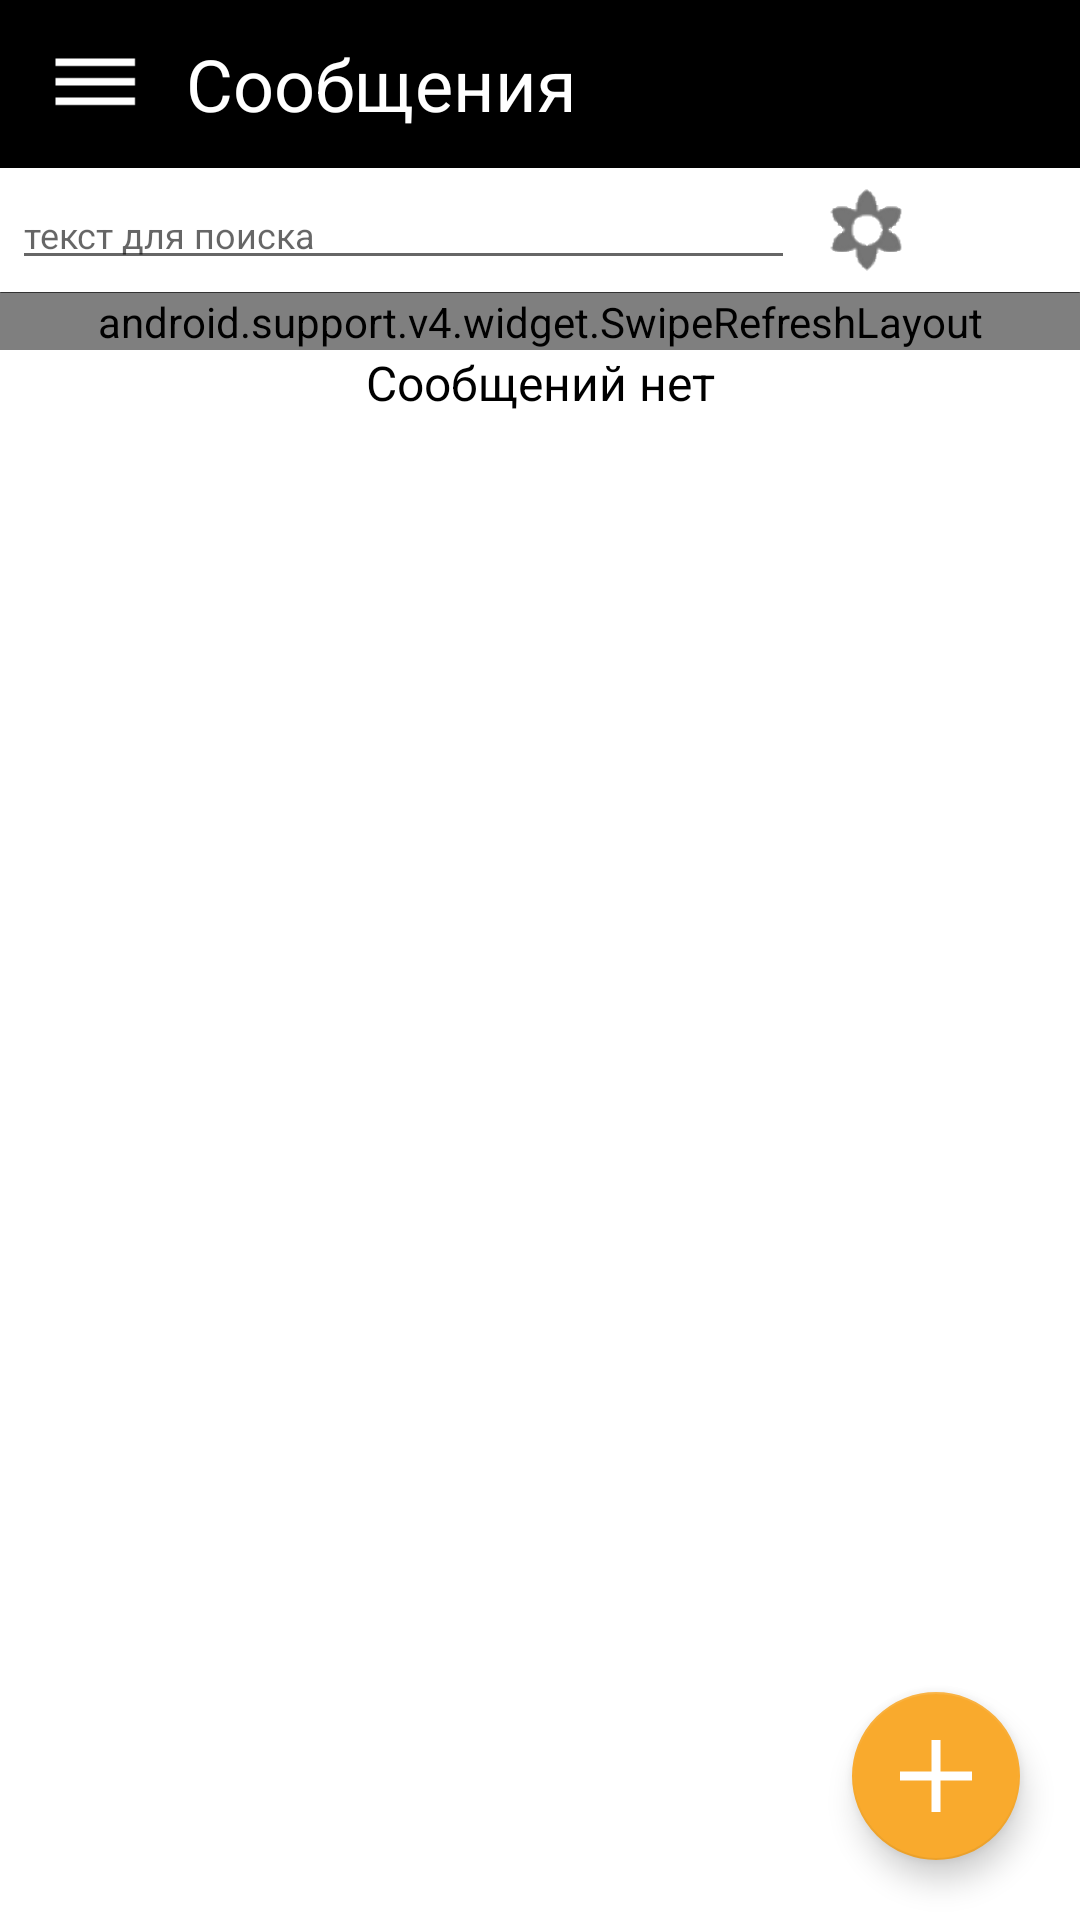

Here is an Android app screen rendered from its layout file. Give the layout XML and the strings, colors and styles it references.
<!-- AndroidManifest.xml: application theme AppTheme.Medium -->
<!-- res/layout/activity_msamain.xml -->
<?xml version="1.0" encoding="utf-8"?>
<android.support.design.widget.CoordinatorLayout xmlns:android="http://schemas.android.com/apk/res/android"
    xmlns:app="http://schemas.android.com/apk/res-auto"
    xmlns:tools="http://schemas.android.com/tools"
    android:layout_width="match_parent"
    android:layout_height="match_parent"
    android:fitsSystemWindows="true"
    tools:context=".MsaMainActivity">

    <android.support.design.widget.FloatingActionButton
        android:id="@+id/fab_msa_add"
        android:layout_width="wrap_content"
        android:layout_height="wrap_content"
        android:layout_gravity="bottom|end"
        android:layout_margin="20dp"
        app:backgroundTint="@color/color_tint_msa_fab_key"
        app:srcCompat="@mipmap/ic_fab_add" />

    <LinearLayout
        android:layout_width="match_parent"
        android:layout_height="wrap_content"
        android:orientation="vertical">

        <LinearLayout
            android:layout_width="match_parent"
            android:layout_height="wrap_content"
            android:elevation="1dp"
            android:orientation="horizontal">

            <android.support.design.widget.AppBarLayout
                android:layout_width="match_parent"
                android:layout_height="wrap_content">

                <android.support.v7.widget.Toolbar
                    android:id="@+id/tb_mainmsa"
                    style="?textSmall"
                    android:layout_width="match_parent"
                    android:layout_weight="1"
                    android:paddingLeft="1dp"
                    android:paddingRight="1dp"
                    android:theme="@style/AppTheme.AppBarOverlay"
                    app:contentInsetStart="0dp"
                    app:title=" ">

                    <ImageButton
                        android:id="@+id/ib_msa_mainmenu"
                        android:layout_width="wrap_content"
                        android:layout_height="match_parent"
                        android:background="@color/background_transparent"
                        android:elevation="1dp"
                        app:srcCompat="@mipmap/ic_mainmenu" />

                    <TextView
                        android:id="@+id/tv_msa_title"
                        style="?textTitle"
                        android:text="@string/s_message_box" />

                </android.support.v7.widget.Toolbar>
            </android.support.design.widget.AppBarLayout>

        </LinearLayout>

        <LinearLayout
            android:id="@+id/ly_msa_filter"
            android:layout_width="match_parent"
            android:layout_height="wrap_content"
            android:layout_margin="4dp"
            android:layout_weight="0">

            <EditText
                android:id="@+id/et_msa_text_filter"
                style="?textInput"
                android:layout_width="wrap_content"
                android:layout_height="wrap_content"
                android:layout_weight="24"
                android:elevation="2dp"
                android:hint="@string/s_search"
                android:inputType="textNoSuggestions"
                android:textSize="12sp" />

            <ImageButton
                android:id="@+id/ib_msa_filter_lbl"
                android:layout_width="wrap_content"
                android:layout_height="match_parent"
                android:layout_weight="0"
                android:background="@color/background_transparent"
                android:scaleType="centerInside"
                android:src="@mipmap/q_filter" />

            <ImageButton
                android:id="@+id/ib_msa_filter_clear"
                android:layout_width="wrap_content"
                android:layout_height="match_parent"
                android:layout_weight="0"
                android:background="@color/background_transparent"
                android:scaleType="centerInside"
                android:src="@mipmap/q_filter_clear" />

            <TextView
                android:id="@+id/tv_msa_record_count"
                style="?textMedium"
                android:layout_width="wrap_content"
                android:layout_height="match_parent"
                android:layout_marginRight="4dp"
                android:layout_weight="6"
                android:gravity="center" />

        </LinearLayout>

        <ImageView
            android:id="@+id/iv_0"
            android:layout_width="match_parent"
            android:layout_height="wrap_content"
            android:contentDescription="@string/empty"
            android:scaleType="fitStart"
            android:src="@drawable/splitter_vertical" />

        <LinearLayout
            android:id="@+id/ly_msa_rv"
            android:layout_width="match_parent"
            android:layout_height="wrap_content"
            android:layout_weight="0"
            android:orientation="horizontal">

            <android.support.v4.widget.SwipeRefreshLayout
                android:id="@+id/msa_swipe_container"
                android:layout_width="match_parent"
                android:layout_height="wrap_content"
                android:background="@color/background_transparent">

                <android.support.v7.widget.RecyclerView
                    android:id="@+id/rv_msamain"
                    android:layout_width="match_parent"
                    android:layout_height="wrap_content"
                    android:background="@color/background_transparent"
                    android:fadeScrollbars="true"
                    android:scrollbarThumbVertical="@drawable/scrollbar_vertical_thumb"
                    android:scrollbars="vertical">

                </android.support.v7.widget.RecyclerView>

            </android.support.v4.widget.SwipeRefreshLayout>

        </LinearLayout>

        <TextView
            android:id="@+id/textView4"
            style="?textMedium"
            android:layout_width="match_parent"
            android:layout_height="match_parent"
            android:layout_weight="0"
            android:gravity="center"
            android:text="@string/s_message_list_empty" />

    </LinearLayout>

</android.support.design.widget.CoordinatorLayout>
<!-- resources referenced by this layout -->
<resources>
  <color name="background_transparent">@android:color/transparent</color>
  <color name="color_tint_msa_fab_key">#F9AA2D</color>
  <string name="empty" />
  <string name="s_message_box">Сообщения</string>
  <string name="s_message_list_empty">Сообщений нет</string>
  <string name="s_search">текст для поиска</string>
  <style name="AppTheme.AppBarOverlay" parent="ThemeOverlay.AppCompat.Dark.ActionBar">
      </style>
  <style name="AStyle_tv_Small_1" parent="AStyle_tv_Small">
          <item name="android:textSize">14sp</item>
      </style>
  <style name="AStyle_tv_Medium_1" parent="AStyle_tv_Medium">
          <item name="android:textSize">16sp</item>
      </style>
  <style name="AStyle_tv_Large_1" parent="AStyle_tv_Large">
          <item name="android:textSize">20sp</item>
      </style>
  <style name="AStyle_tv_Title_1" parent="AStyle_tv_Title">
          <item name="android:textSize">24sp</item>
      </style>
  <style name="AStyle_tv_Label_1" parent="AStyle_tv_Label">
          <item name="android:textSize">14sp</item>
      </style>
  <style name="AStyle_et_1" parent="AStyle_et">
          <item name="android:textSize">16sp</item>
      </style>
  <style name="AStyle_tv_TableHeader_1" parent="AStyle_tv_Small_1">
          <item name="android:background">@color/background_main</item>
          <item name="android:padding">4dp</item>
      </style>
  <style name="AStyle_tv_Small" parent="AppTheme">
          <item name="android:layout_width">wrap_content</item>
          <item name="android:layout_height">wrap_content</item>
          <item name="android:textColor">@color/color_output</item>
      </style>
  <style name="AStyle_tv_Medium" parent="AppTheme">
          <item name="android:layout_width">wrap_content</item>
          <item name="android:layout_height">wrap_content</item>
          <item name="android:textColor">@color/color_output</item>
      </style>
  <style name="AStyle_tv_Large" parent="AppTheme">
          <item name="android:layout_width">wrap_content</item>
          <item name="android:layout_height">wrap_content</item>
          <item name="android:textColor">@color/color_output</item>
      </style>
  <style name="AStyle_tv_Title" parent="AppTheme">
          <item name="android:layout_width">wrap_content</item>
          <item name="android:layout_height">wrap_content</item>
          <item name="android:textColor">@color/colorHeaderTitle</item>
          <item name="android:layout_marginRight">2dp</item>
      </style>
  <style name="AStyle_tv_Label" parent="AppTheme">
          <item name="android:layout_width">wrap_content</item>
          <item name="android:layout_height">wrap_content</item>
          <item name="android:gravity">left</item>
          <item name="android:textColor">@color/color_output</item>
      </style>
  <style name="AStyle_et" parent="AppTheme">
          <item name="android:textColor">@color/color_input</item>
          <item name="android:layout_width">wrap_content</item>
          <item name="android:layout_height">wrap_content</item>
          <item name="android:colorBackground">@color/color_input_background</item>
      </style>
  <color name="background_main">#dddddd</color>
  <color name="color_output">@android:color/black</color>
  <color name="colorHeaderTitle">#FFFFFF</color>
  <color name="color_input">#0038b5</color>
  <color name="color_input_background">#cce5ff</color>
  <color name="colorPrimary">#000000</color>
  <color name="colorPrimaryDark">#303F9F</color>
  <color name="colorAccent">#2c6e8c</color>
  <color name="white">#ffffff</color>
  <!-- drawable list_item_nav_bar (drawable) -->
  <shape xmlns:android="http://schemas.android.com/apk/res/android"
      android:shape="rectangle" >
      <gradient
          android:startColor="#FFFFFF"
          android:centerColor="#e2f2ff"
          android:endColor="#e9ffed"
          android:type="linear"
          android:angle="135"/>
  </shape>
  <color name="color_list_pressed">#c8fcfc</color>
  <color name="color_list_normal">#ffffff</color>
</resources>
